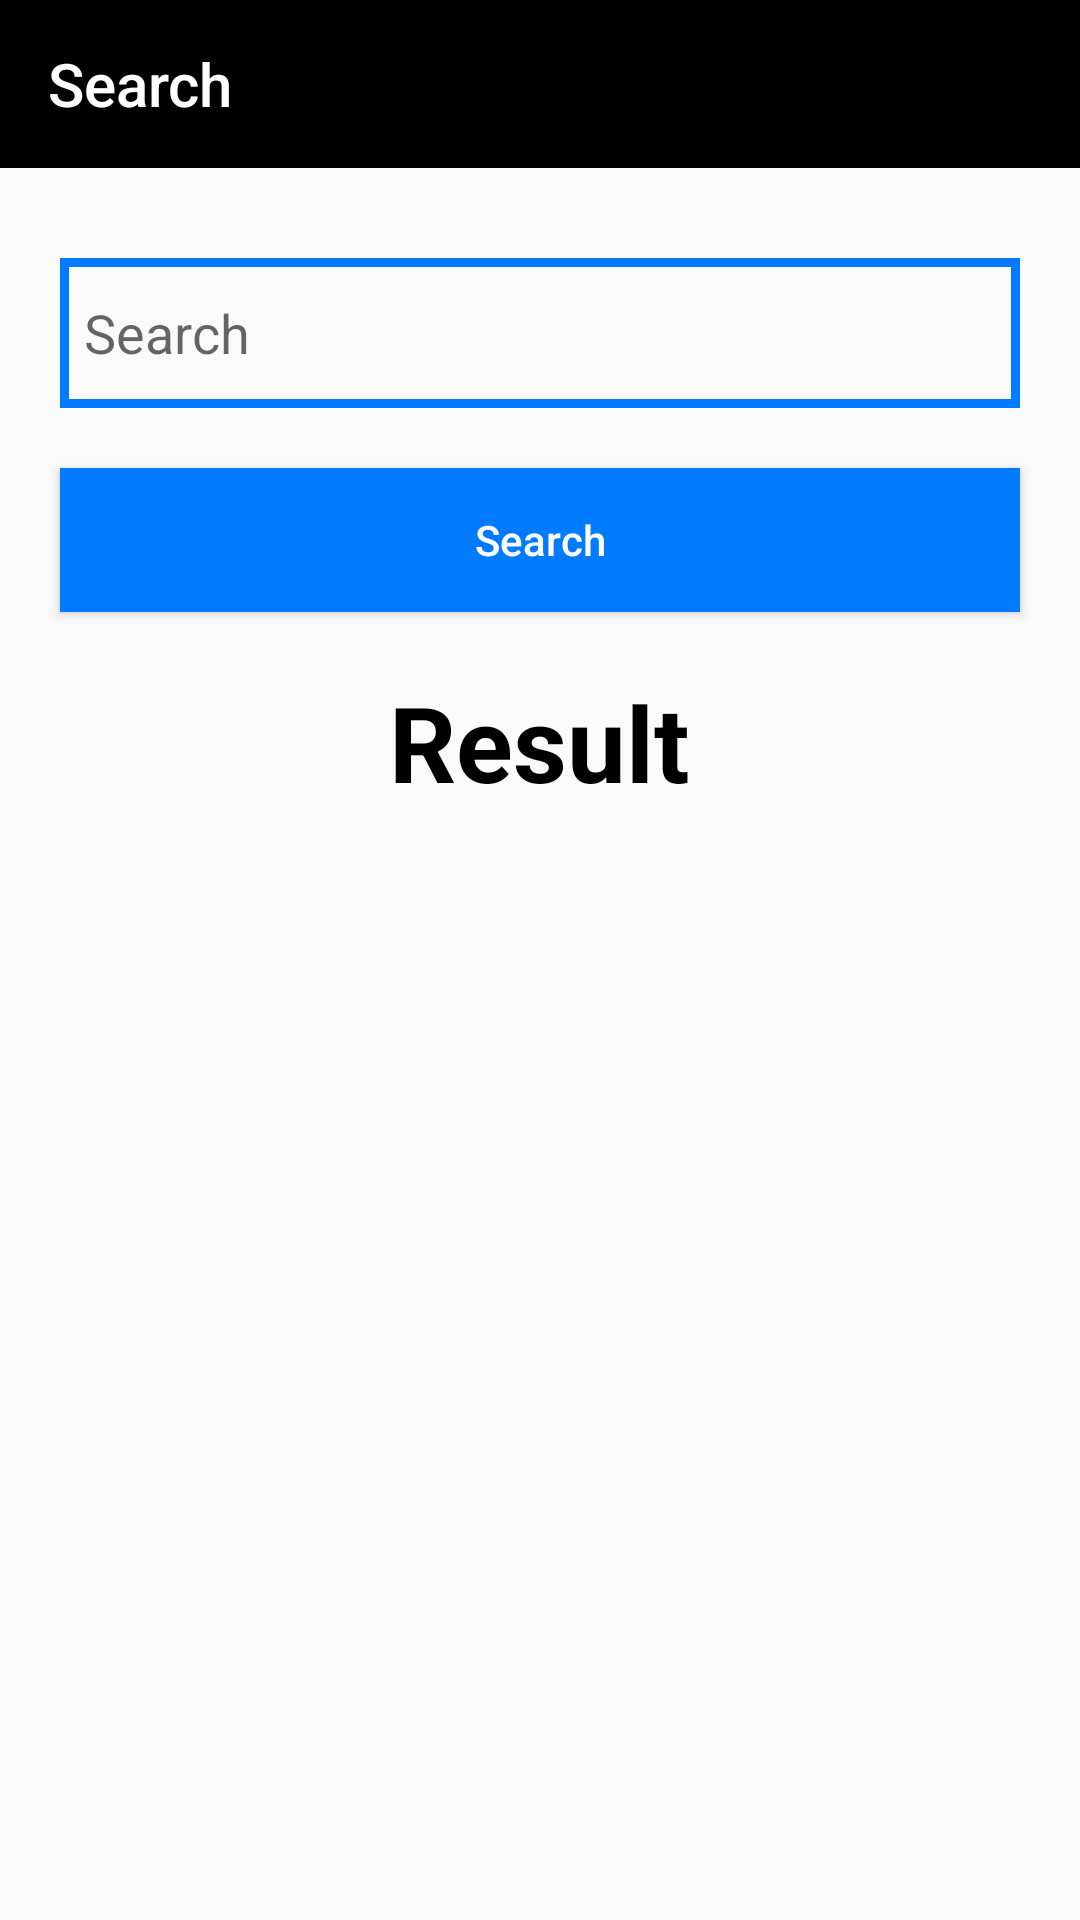

Write the Android layout XML for this screen, with the resource values it uses.
<!-- AndroidManifest.xml: application theme Theme.MyApplication -->
<!-- res/layout/fragment_search.xml -->
<?xml version="1.0" encoding="utf-8"?>
<androidx.core.widget.NestedScrollView xmlns:android="http://schemas.android.com/apk/res/android"
    xmlns:tools="http://schemas.android.com/tools"
    android:layout_width="match_parent"
    android:layout_height="match_parent"
    xmlns:app="http://schemas.android.com/apk/res-auto"
    tools:context=".fragment.SearchFragment">
   <LinearLayout
       android:orientation="vertical"
       android:layout_width="match_parent"
       android:layout_height="wrap_content">
       <androidx.appcompat.widget.Toolbar
           app:title="Search"
           app:titleTextColor="@color/white"
           android:background="@color/black"
           android:layout_width="match_parent"
           android:layout_height="?attr/actionBarSize"/>

       <EditText
           android:layout_marginTop="30dp"
           android:id="@+id/edtSearch"
           android:layout_marginLeft="20dp"
           android:layout_marginRight="20dp"
           android:background="@drawable/bg_edittext"
           android:inputType="text"
           android:hint="@string/search"
           android:layout_width="match_parent"
           android:layout_height="50dp"/>

       <Button
           android:id="@+id/btnSearch"
           android:layout_marginRight="20dp"
           android:layout_marginLeft="20dp"
           android:layout_marginTop="20dp"
           android:background="@color/blue"
           android:textColor="@color/white"
           android:textAllCaps="false"
           android:layout_gravity="end"
           android:text="@string/search"
           android:layout_width="match_parent"
           android:layout_height="wrap_content"/>
       <TextView
           android:textColor="@color/black"
           android:textStyle="bold"
           android:textSize="35sp"
           android:text="@string/result"
           android:layout_marginTop="20dp"
           android:layout_gravity="center"
           android:layout_width="wrap_content"
           android:layout_height="wrap_content"/>

       <androidx.recyclerview.widget.RecyclerView
           android:id="@+id/rcvSearch"
           android:layout_marginTop="10dp"
           android:layout_width="match_parent"
           android:layout_height="wrap_content"/>
   </LinearLayout>
</androidx.core.widget.NestedScrollView>
<!-- resources referenced by this layout -->
<resources>
  <color name="black">#FF000000</color>
  <color name="blue">#007BFF</color>
  <color name="white">#FFFFFFFF</color>
  <!-- drawable bg_edittext (drawable) -->
  <?xml version="1.0" encoding="utf-8"?>
  <shape
      xmlns:android="http://schemas.android.com/apk/res/android"
      android:shape="rectangle">
  
      <padding
          android:top="8dp"
          android:bottom="8dp"
          android:left="8dp"
          android:right="8dp" />
  
      <stroke android:color="@color/blue"
          android:width="3dp"/>
  </shape>
  <string name="result">Result</string>
  <string name="search">Search</string>
  <style name="Theme.MyApplication" parent="Theme.AppCompat.DayNight.NoActionBar">
          
          <item name="colorPrimary">@color/purple_500</item>
          <item name="colorPrimaryVariant">@color/purple_700</item>
          <item name="colorOnPrimary">@color/white</item>
          
          <item name="colorSecondary">@color/teal_200</item>
          <item name="colorSecondaryVariant">@color/teal_700</item>
          <item name="colorOnSecondary">@color/black</item>
          
          <item name="android:statusBarColor" tools:targetApi="l">?attr/colorPrimaryVariant</item>
          
      </style>
  <color name="purple_500">#FF6200EE</color>
  <color name="purple_700">#FF3700B3</color>
  <color name="teal_200">#FF03DAC5</color>
  <color name="teal_700">#FF018786</color>
</resources>
